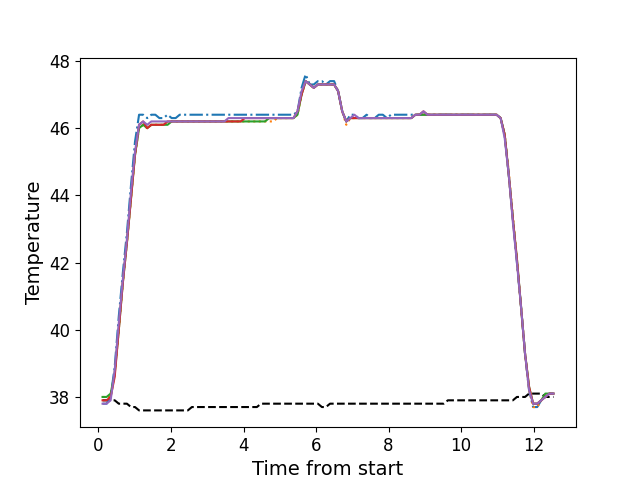

The table this chart was drawn from, first rows:
, times, neutral, z1, z2, z3, z4, z5
0, 0.112, 37.9, 37.8, 38.0, 38.0, 37.9, 37.8
1, 0.224, 37.9, 37.8, 38.0, 38.0, 37.9, 37.8
2, 0.3355, 37.9, 38.0, 38.0, 38.1, 38.0, 37.9
3, 0.4475, 37.9, 38.9, 38.7, 38.7, 38.6, 38.8
4, 0.5598, 37.8, 40.4, 40.0, 40.0, 40.0, 40.2
5, 0.6718, 37.8, 41.7, 41.4, 41.4, 41.4, 41.5
6, 0.7848, 37.8, 42.9, 42.6, 42.6, 42.6, 42.7
7, 0.8963, 37.7, 44.3, 43.9, 43.9, 43.9, 44.1
8, 1.007, 37.7, 45.6, 45.2, 45.2, 45.2, 45.3
9, 1.119, 37.6, 46.4, 46.0, 46.0, 46.1, 46.1
10, 1.232, 37.6, 46.4, 46.1, 46.1, 46.2, 46.2
11, 1.345, 37.6, 46.3, 46.0, 46.0, 46.0, 46.1
12, 1.457, 37.6, 46.4, 46.1, 46.1, 46.1, 46.2
13, 1.569, 37.6, 46.4, 46.1, 46.1, 46.1, 46.2
14, 1.68, 37.6, 46.3, 46.1, 46.1, 46.1, 46.2
15, 1.793, 37.6, 46.3, 46.1, 46.1, 46.1, 46.2
16, 1.905, 37.6, 46.4, 46.2, 46.1, 46.2, 46.2
17, 2.018, 37.6, 46.3, 46.2, 46.2, 46.2, 46.2
18, 2.129, 37.6, 46.3, 46.2, 46.2, 46.2, 46.2
19, 2.241, 37.6, 46.4, 46.2, 46.2, 46.2, 46.2
20, 2.353, 37.6, 46.4, 46.2, 46.2, 46.2, 46.2
21, 2.465, 37.6, 46.4, 46.2, 46.2, 46.2, 46.2
22, 2.577, 37.7, 46.4, 46.2, 46.2, 46.2, 46.2
23, 2.689, 37.7, 46.4, 46.2, 46.2, 46.2, 46.2
24, 2.801, 37.7, 46.4, 46.2, 46.2, 46.2, 46.2
25, 2.912, 37.7, 46.4, 46.2, 46.2, 46.2, 46.2
26, 3.025, 37.7, 46.4, 46.2, 46.2, 46.2, 46.2
27, 3.138, 37.7, 46.4, 46.2, 46.2, 46.2, 46.2
28, 3.249, 37.7, 46.4, 46.2, 46.2, 46.2, 46.2
29, 3.361, 37.7, 46.4, 46.2, 46.2, 46.2, 46.2
30, 3.473, 37.7, 46.4, 46.2, 46.2, 46.2, 46.2
31, 3.584, 37.7, 46.4, 46.2, 46.2, 46.2, 46.3
32, 3.698, 37.7, 46.4, 46.2, 46.2, 46.2, 46.3
33, 3.81, 37.7, 46.4, 46.2, 46.2, 46.2, 46.3
34, 3.921, 37.7, 46.4, 46.2, 46.2, 46.2, 46.3
35, 4.034, 37.7, 46.4, 46.2, 46.2, 46.3, 46.3
36, 4.145, 37.7, 46.4, 46.2, 46.2, 46.3, 46.3
37, 4.257, 37.7, 46.4, 46.2, 46.2, 46.3, 46.3
38, 4.369, 37.7, 46.4, 46.2, 46.2, 46.3, 46.3
39, 4.481, 37.8, 46.4, 46.2, 46.2, 46.3, 46.3
40, 4.593, 37.8, 46.4, 46.2, 46.2, 46.3, 46.3
41, 4.706, 37.8, 46.4, 46.2, 46.3, 46.3, 46.3
42, 4.818, 37.8, 46.4, 46.2, 46.3, 46.3, 46.3
43, 4.93, 37.8, 46.4, 46.3, 46.3, 46.3, 46.3
44, 5.041, 37.8, 46.4, 46.3, 46.3, 46.3, 46.3
45, 5.154, 37.8, 46.4, 46.3, 46.3, 46.3, 46.3
46, 5.265, 37.8, 46.4, 46.3, 46.3, 46.3, 46.3
47, 5.378, 37.8, 46.4, 46.3, 46.3, 46.3, 46.3
48, 5.49, 37.8, 46.5, 46.4, 46.4, 46.5, 46.5
49, 5.602, 37.8, 47.2, 47.0, 47.0, 47.0, 47.1
50, 5.714, 37.8, 47.6, 47.4, 47.4, 47.4, 47.4
51, 5.827, 37.8, 47.3, 47.3, 47.3, 47.3, 47.3
52, 5.938, 37.8, 47.3, 47.2, 47.2, 47.2, 47.2
53, 6.051, 37.8, 47.4, 47.3, 47.3, 47.3, 47.3
54, 6.163, 37.7, 47.4, 47.3, 47.3, 47.3, 47.3
55, 6.274, 37.7, 47.3, 47.3, 47.3, 47.3, 47.3
56, 6.386, 37.8, 47.4, 47.3, 47.3, 47.3, 47.3
57, 6.499, 37.8, 47.4, 47.3, 47.3, 47.3, 47.3
58, 6.61, 37.8, 47.1, 47.1, 47.1, 47.1, 47.1
59, 6.723, 37.8, 46.5, 46.5, 46.5, 46.5, 46.5
... 52 more rows
